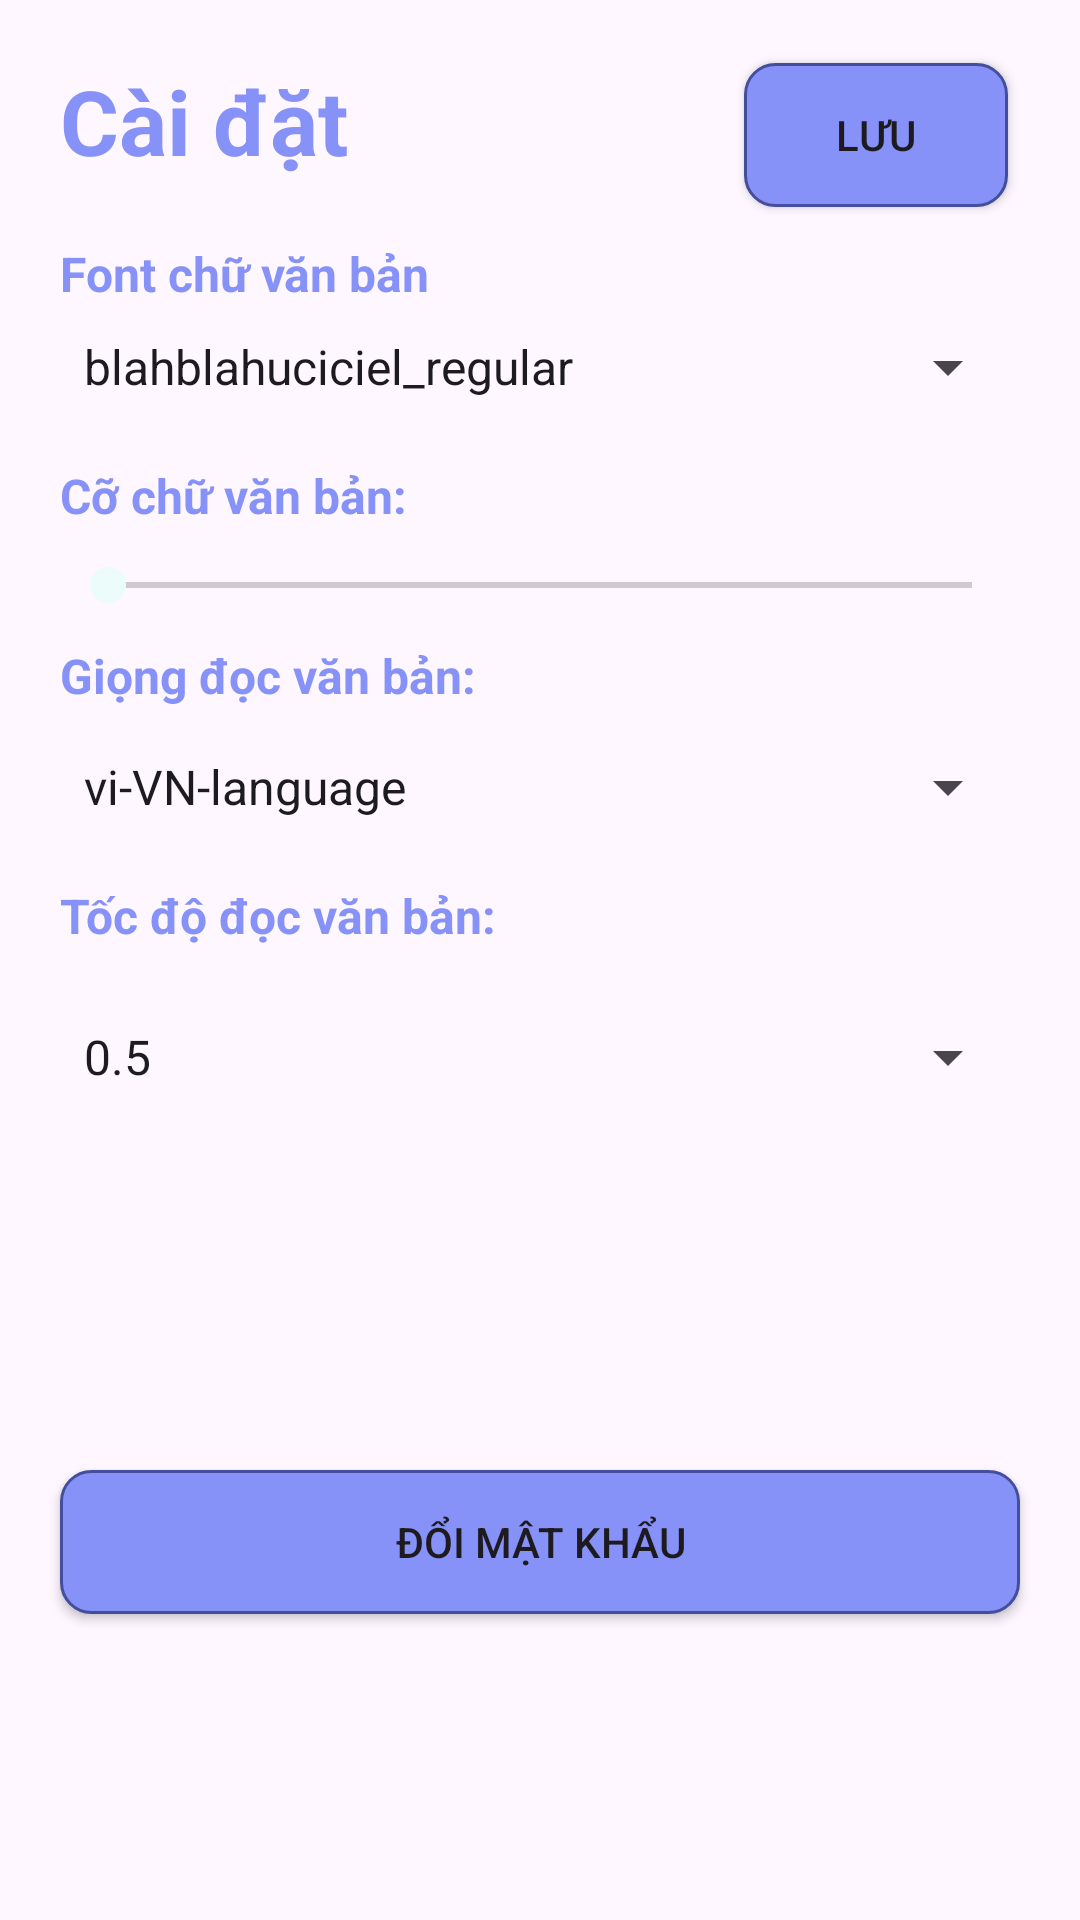

Android layout source for this screen:
<!-- AndroidManifest.xml: application theme Theme.FlyBookApplication -->
<!-- res/layout/fragment_settings.xml -->
<?xml version="1.0" encoding="utf-8"?>
<RelativeLayout xmlns:android="http://schemas.android.com/apk/res/android"
    xmlns:tools="http://schemas.android.com/tools"
    android:layout_width="match_parent"
    android:layout_height="match_parent"
    tools:context=".Fragment.BookMarkFragment">

    
    <TextView
        android:id="@+id/titleTextView"
        android:layout_width="match_parent"
        android:layout_height="wrap_content"
        android:text="Cài đặt"
        android:textStyle="bold"
        android:textSize="30dp"
        android:textColor="@color/lavender"
        android:layout_marginTop="20dp"
        android:layout_marginLeft="20dp" />

    <TextView
        android:layout_width="match_parent"
        android:layout_height="wrap_content"
        android:text="Font chữ văn bản"
        android:textStyle="bold"
        android:textSize="16dp"
        android:textColor="@color/lavender"
        android:layout_below="@+id/titleTextView"
        android:layout_marginTop="20dp"
        android:layout_marginLeft="20dp"/>

    <Spinner
        android:id="@+id/spinner_options"
        android:layout_width="match_parent"
        android:layout_height="wrap_content"
        android:layout_below="@id/titleTextView"
        android:layout_marginTop="50dp"
        android:layout_marginLeft="20dp"
        android:layout_marginRight="20dp"
        android:entries="@array/list_items"
        android:spinnerMode="dropdown"/>

    <TextView
        android:id="@+id/tv_seekbar_value"
        android:layout_width="wrap_content"
        android:layout_height="wrap_content"
        android:layout_below="@id/spinner_options"
        android:layout_marginTop="20dp"
        android:layout_marginLeft="20dp"
        android:textStyle="bold"
        android:textSize="16dp"
        android:textColor="@color/lavender"
        android:text="Cỡ chữ văn bản: "/>

    <SeekBar
        android:id="@+id/seekbar_slider"
        android:layout_width="match_parent"
        android:layout_height="wrap_content"
        android:layout_below="@id/tv_seekbar_value"
        android:layout_marginTop="10dp"
        android:layout_marginLeft="20dp"
        android:layout_marginRight="20dp"
        android:max="100" />

    <TextView
        android:id="@+id/tv_voice_value"
        android:layout_width="wrap_content"
        android:layout_height="wrap_content"
        android:layout_below="@id/spinner_options"
        android:layout_marginTop="80dp"
        android:layout_marginLeft="20dp"
        android:textStyle="bold"
        android:textSize="16dp"
        android:textColor="@color/lavender"
        android:text="Giọng đọc văn bản: "/>

    <Spinner
        android:id="@+id/spinner_options_voice"
        android:layout_width="match_parent"
        android:layout_height="wrap_content"
        android:layout_below="@id/titleTextView"
        android:layout_marginTop="190dp"
        android:layout_marginLeft="20dp"
        android:layout_marginRight="20dp"
        android:entries="@array/list_items_voice"
        android:spinnerMode="dropdown"/>

    <Button
        android:id="@+id/buttonSave"
        android:layout_width="wrap_content"
        android:layout_height="wrap_content"
        android:layout_alignParentTop="true"
        android:layout_alignParentEnd="true"
        android:layout_marginTop="21dp"
        android:layout_marginEnd="24dp"
        android:text="Lưu"
        android:background="@drawable/login_button_background"
        />

    <Button
        android:id="@+id/btnChangePassword"
        android:layout_width="match_parent"
        android:layout_height="wrap_content"
        android:layout_alignParentStart="true"
        android:layout_alignParentEnd="true"
        android:layout_alignParentBottom="true"
        android:layout_marginStart="20dp"
        android:layout_marginEnd="20dp"
        android:layout_marginBottom="102dp"
        android:background="@drawable/login_button_background"
        android:text="Đổi mật khẩu" />

    <TextView
        android:id="@+id/tv_speed_value"
        android:layout_width="wrap_content"
        android:layout_height="wrap_content"
        android:layout_below="@id/spinner_options"
        android:layout_marginTop="160dp"
        android:layout_marginLeft="20dp"
        android:textStyle="bold"
        android:textSize="16dp"
        android:textColor="@color/lavender"
        android:text="Tốc độ đọc văn bản: "/>

    <Spinner
        android:id="@+id/spinner_options_speed"
        android:layout_width="match_parent"
        android:layout_height="wrap_content"
        android:layout_below="@id/titleTextView"
        android:layout_marginTop="280dp"
        android:layout_marginLeft="20dp"
        android:layout_marginRight="20dp"
        android:entries="@array/list_items_speed"
        android:spinnerMode="dropdown"/>


</RelativeLayout>
<!-- resources referenced by this layout -->
<resources>
  <string-array name="list_items">
          <item>blahblahuciciel_regular</item>
          <item>fontspagetti</item>
          <item>quicksand_bold</item>
          <item>ccspaghettiwesternsans</item>
      </string-array>
  <string-array name="list_items_speed">
          <item> 0.5 </item>
          <item> 0.75 </item>
          <item> 1.0 </item>
          <item> 1.5 </item>
          <item> 2.0 </item>
      </string-array>
  <string-array name="list_items_voice">
          <item> vi-VN-language </item>
          <item> vi-vn-x-gft-network </item>
          <item> vi-vn-x-vic-network </item>
          <item> vi-vn-x-vid-network </item>
          <item> vi-vn-x-vie-network </item>
          <item> vi-vn-x-vif-network </item>
          <item> vi-vn-x-vid-local  </item>
          <item> vi-vn-x-vif-local </item>
          <item> vi-vn-x-vie-local </item>
          <item> vi-vn-x-gft-local </item>
          <item> vi-vn-x-vic-local </item>
      </string-array>
  <color name="lavender">#8692F7</color>
  <!-- drawable login_button_background (drawable) -->
  <?xml version="1.0" encoding="utf-8"?>
  <selector xmlns:tools="http://schemas.android.com/tools" xmlns:android="http://schemas.android.com/apk/res/android" tools:ignore="MissingDefaultResource">
      <item android:state_pressed="true">
          <shape android:shape="rectangle">
              <corners android:radius="10dp"/>
              <stroke android:width="1dp" android:color="#FDFDFD"/>
              <solid android:color="#8F97DA"/> 
          </shape>
      </item>
      <item>
          <shape android:shape="rectangle">
              <solid android:color="@color/lavender"/>
              <corners android:radius="10dp"/>
              <stroke android:width="1dp" android:color="#454E9C"/>
          </shape>
      </item>
  </selector>
  <style name="Theme.FlyBookApplication" parent="Base.Theme.FlyBookApplication" />
  <style name="Base.Theme.FlyBookApplication" parent="Theme.Material3.DayNight.NoActionBar">
          
          <item name="colorPrimary">@color/menu_color</item>
          <item name="colorPrimaryVariant">@color/menu_color</item>
          <item name="colorSecondary">@color/main_color</item>
          <item name="colorSecondaryVariant">@color/main_color</item>
          
      </style>
  <color name="menu_color">#0B8C84</color>
  <color name="main_color">#ebfcfb</color>
</resources>
